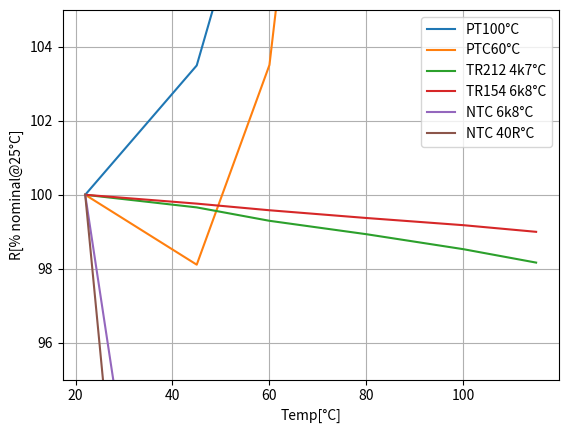

This chart was generated by the following Python code:
"""
Teplotni zavislost odporu
"""

from matplotlib import pyplot as plt

# meas = {sample: ([temp, R])}

temps = [22.0, 45, 60, 80, 100, 115]
meas = {
    "PT100": ([108.6, 112.4, 119.8, 125.8, 133.3, 140.7],
              temps),
    "PTC60": ([59.22, 58.1, 61.3, 74.6, 147.9, 4100],
              temps),
    "TR212 4k7": ([4687, 4671, 4654, 4637, 4618, 4601],
                  temps),
    "TR154 6k8": ([6685, 6669, 6657, 6643, 6630, 6618],
                  temps),
    "NTC 6k8": ([7578, 6070, 3860, 2700, 1833, 1222],
                temps),
    "NTC 40R": ([39.08, 26.80, 15.8, 9.88, 6.04, 3.72],
                temps),

}


plt.xlabel("Temp[\u00b0C]")
plt.ylabel("R[% nominal@25\u00b0C]")
for sensor, char in meas.items():
    x = char[0]
    y = char[1]
    nom = x[0]
    z = [number * 100 / nom for number in x]
    plt.plot(y, z, label=str(sensor)+"\u00b0C")
plt.grid()
plt.legend()
plt.ylim(95, 105)
plt.show()
